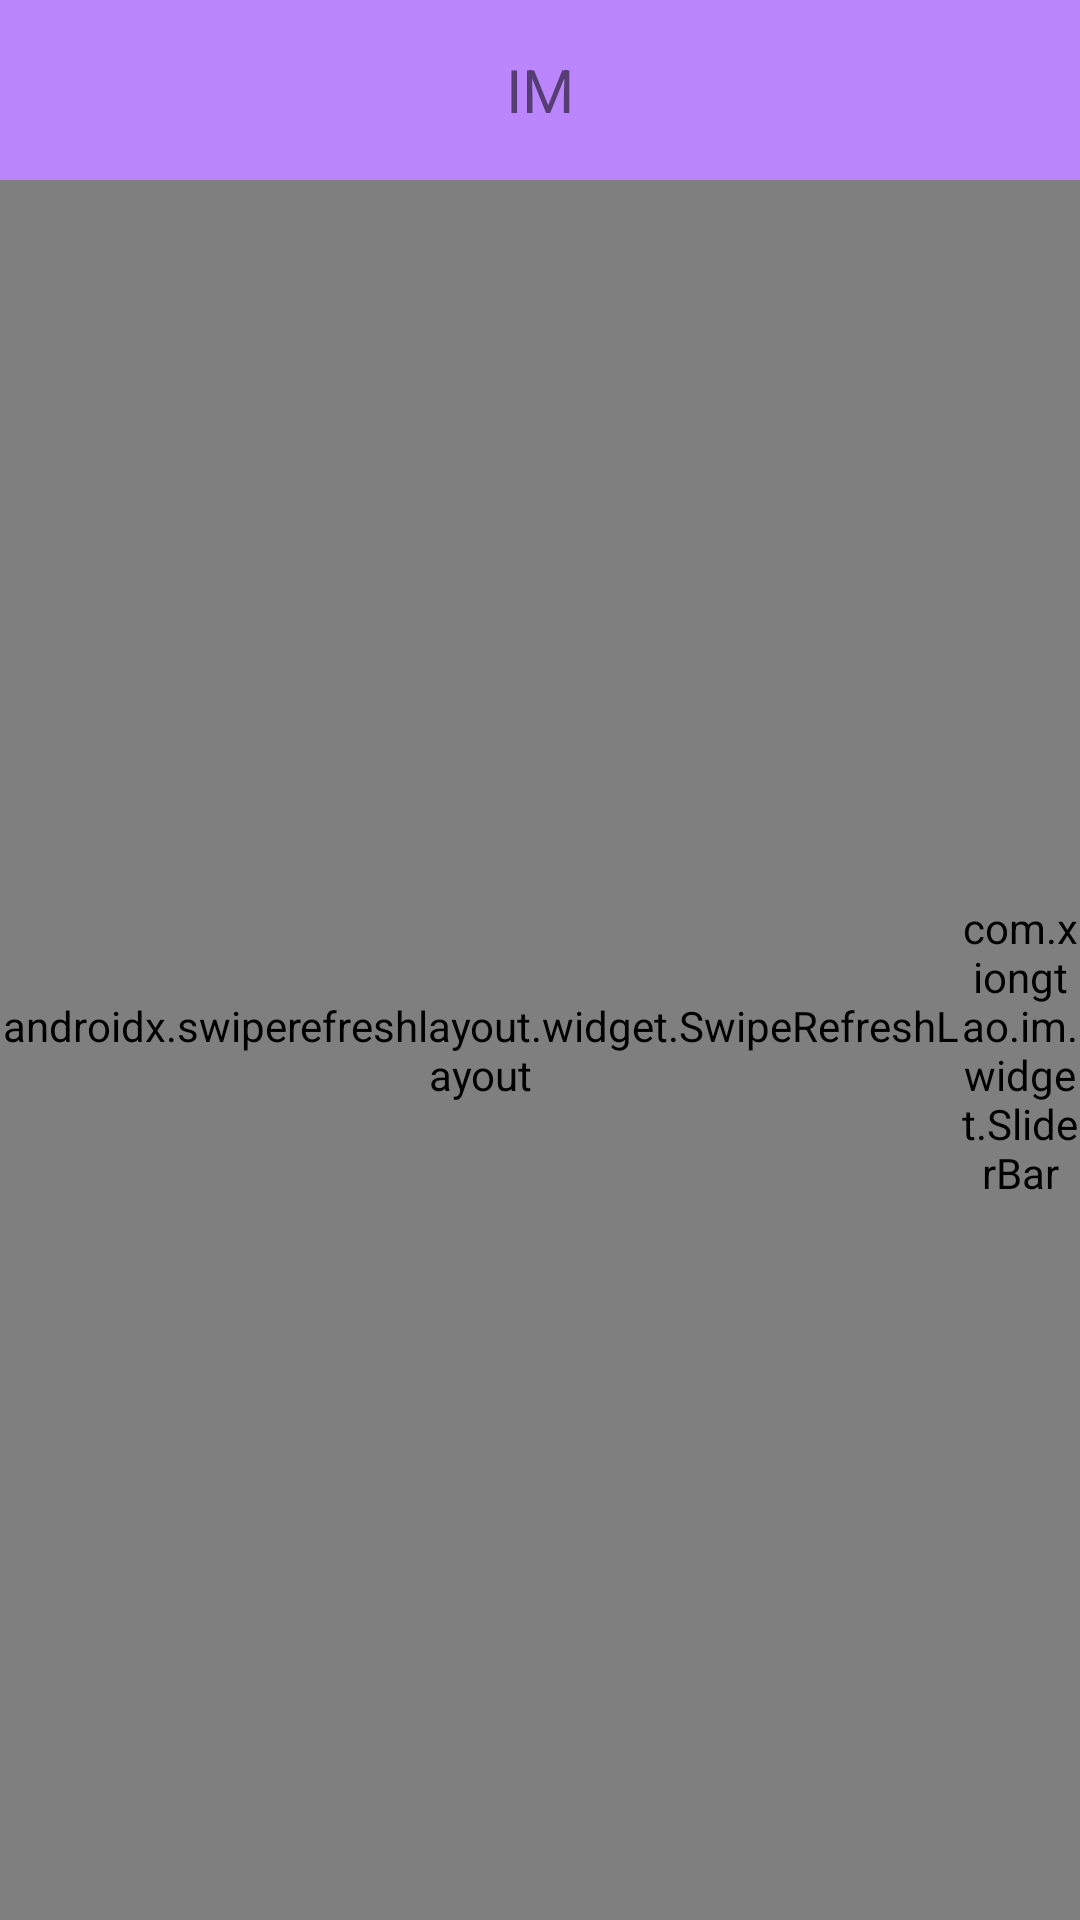

The Android layout XML behind this screen, and the referenced resources:
<!-- AndroidManifest.xml: application theme AppTheme -->
<!-- res/layout/fragment_contacts.xml -->
<?xml version="1.0" encoding="utf-8"?>
<LinearLayout xmlns:android="http://schemas.android.com/apk/res/android"
    android:layout_width="match_parent"
    android:layout_height="match_parent"
    android:orientation="vertical">
    <include layout="@layout/header"/>
    <FrameLayout
        android:layout_width="match_parent"
        android:layout_height="match_parent">

        <androidx.swiperefreshlayout.widget.SwipeRefreshLayout
            android:id="@+id/swipeRefreshLayout"
            android:layout_width="match_parent"
            android:layout_marginRight="40dp"
            android:layout_height="match_parent">

            <androidx.recyclerview.widget.RecyclerView
                android:id="@+id/recyclerView"
                android:layout_width="match_parent"
                android:layout_height="match_parent"
            />
        </androidx.swiperefreshlayout.widget.SwipeRefreshLayout>
        <com.xiongtao.im.widget.SliderBar
            android:id="@+id/slideBar"
            android:layout_width="40dp"
            android:layout_height="match_parent"
            android:background="@android:color/transparent"
            android:layout_gravity="right"
            />

        <TextView
            android:id="@+id/section"
            android:layout_width="wrap_content"
            android:layout_height="wrap_content"
            android:textSize="50sp"
            android:textColor="@color/teal_200"
            android:layout_gravity="center"
            ></TextView>

    </FrameLayout>




</LinearLayout>
<!-- res/layout/header.xml (included above) -->
<?xml version="1.0" encoding="utf-8"?>
<RelativeLayout xmlns:android="http://schemas.android.com/apk/res/android"
    android:orientation="vertical"
    android:layout_width="match_parent"
    android:background="@color/purple_200"
    android:layout_height="60dp">
    <ImageView
        android:id="@+id/back"
        android:layout_width="30dp"
        android:layout_height="30dp"
        android:background="@drawable/back_bg"
        android:layout_marginLeft="8dp"
        android:layout_centerVertical="true"
        android:visibility="gone"
        />
    <TextView
        android:id="@+id/header_title"
        android:layout_width="wrap_content"
        android:layout_height="match_parent"
        android:gravity="center"
        android:layout_centerInParent="true"
        android:textSize="20sp"
        android:text="@string/app_name"/>

    <ImageView
        android:id="@+id/add"
        android:layout_width="30dp"
        android:layout_height="30dp"
        android:visibility="gone"
        android:layout_alignParentRight="true"
        android:layout_centerVertical="true"
        android:layout_marginRight="30dp"
        android:src="@mipmap/ic_launcher"
        />



</RelativeLayout>
<!-- resources referenced by this layout -->
<resources>
  <color name="purple_200">#FFBB86FC</color>
  <color name="teal_200">#FF03DAC5</color>
  <string name="app_name">IM</string>
  <style name="AppTheme" parent="Theme.AppCompat.Light.NoActionBar">
          
          <item name="colorPrimary">@color/colorPrimary</item>
          <item name="colorPrimaryDark">@color/colorPrimaryDark</item>
          <item name="colorAccent">@color/colorAccent</item>
      </style>
  <color name="colorPrimary">#3F51B5</color>
  <color name="colorPrimaryDark">#303F9F</color>
  <color name="colorAccent">#FF4081</color>
</resources>
